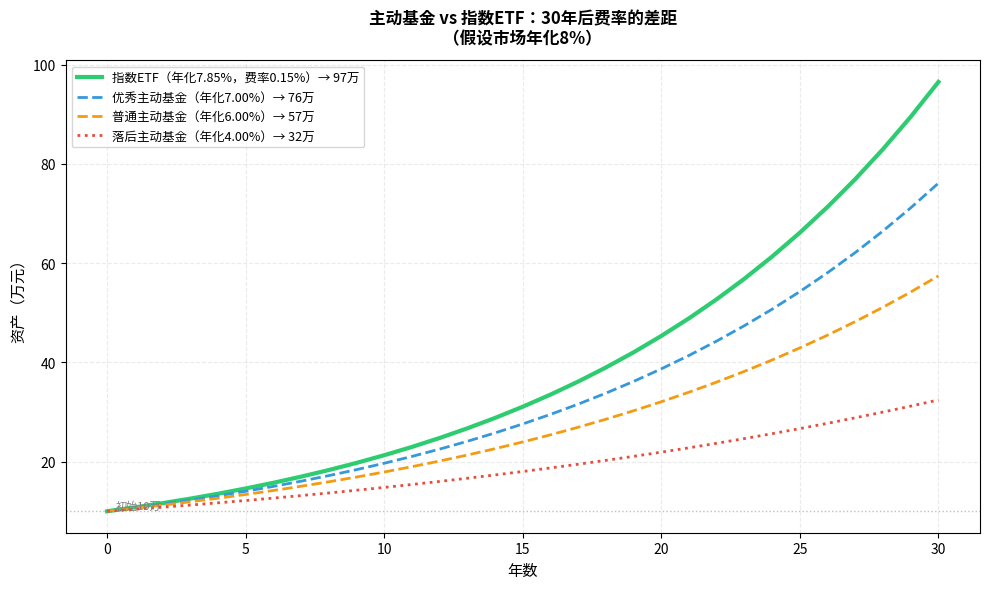

The matplotlib source for this figure: (Note: this script raises an exception after producing the figure.)
"""
Chapter 5 图1：主动基金 vs 被动指数基金 长期收益率对比（示意）
费率侵蚀效应可视化
"""
import matplotlib
matplotlib.use('Agg')
import matplotlib.pyplot as plt
import matplotlib.font_manager as fm
import numpy as np

FONT = 'Noto Sans CJK JP'
plt.rcParams['font.family'] = FONT
plt.rcParams['axes.unicode_minus'] = False

years = np.arange(0, 31)
principal = 100000

# 假设市场年化8%
market_return = 0.08

# 被动指数ETF：管理费0.1%，总费率约0.15%
passive = principal * (1 + market_return - 0.0015) ** years

# 平均主动基金：管理费1.5%，总费率约2%
# 且大多数跑不赢指数，假设超额收益+1%（乐观估计）
active_ok = principal * (1 + market_return + 0.01 - 0.02) ** years     # 跑赢1%但扣费后
active_avg = principal * (1 + market_return - 0.0 - 0.02) ** years      # 和市场持平扣费
active_bad = principal * (1 + market_return - 0.02 - 0.02) ** years     # 跑输2%再扣费

fig, ax = plt.subplots(figsize=(10, 6))

ax.plot(years, passive / 10000, linewidth=3, color='#2ecc71',
        label=f'指数ETF（年化{(market_return-0.0015)*100:.2f}%，费率0.15%）→ {passive[-1]/10000:.0f}万')
ax.plot(years, active_ok / 10000, linewidth=2, color='#3498db', linestyle='--',
        label=f'优秀主动基金（年化{(market_return+0.01-0.02)*100:.2f}%）→ {active_ok[-1]/10000:.0f}万')
ax.plot(years, active_avg / 10000, linewidth=2, color='#f39c12', linestyle='--',
        label=f'普通主动基金（年化{(market_return-0.02)*100:.2f}%）→ {active_avg[-1]/10000:.0f}万')
ax.plot(years, active_bad / 10000, linewidth=2, color='#e74c3c', linestyle=':',
        label=f'落后主动基金（年化{(market_return-0.02-0.02)*100:.2f}%）→ {active_bad[-1]/10000:.0f}万')

ax.axhline(y=10, color='grey', linewidth=1, linestyle=':', alpha=0.5)
ax.text(0.3, 10.5, '初始10万', fontsize=8, color='grey',
        fontproperties=fm.FontProperties(family=FONT))

ax.set_xlabel('年数', fontsize=11)
ax.set_ylabel('资产（万元）', fontsize=11)
ax.set_title('主动基金 vs 指数ETF：30年后费率的差距\n（假设市场年化8%）', fontsize=12, fontweight='bold', pad=12)
ax.legend(fontsize=9, loc='upper left')
ax.grid(True, alpha=0.25, linestyle='--')

fig.tight_layout()
fig.savefig('../pic/chapter5_active_vs_passive.png', dpi=150, bbox_inches='tight')
print("saved: chapter5_active_vs_passive.png")
